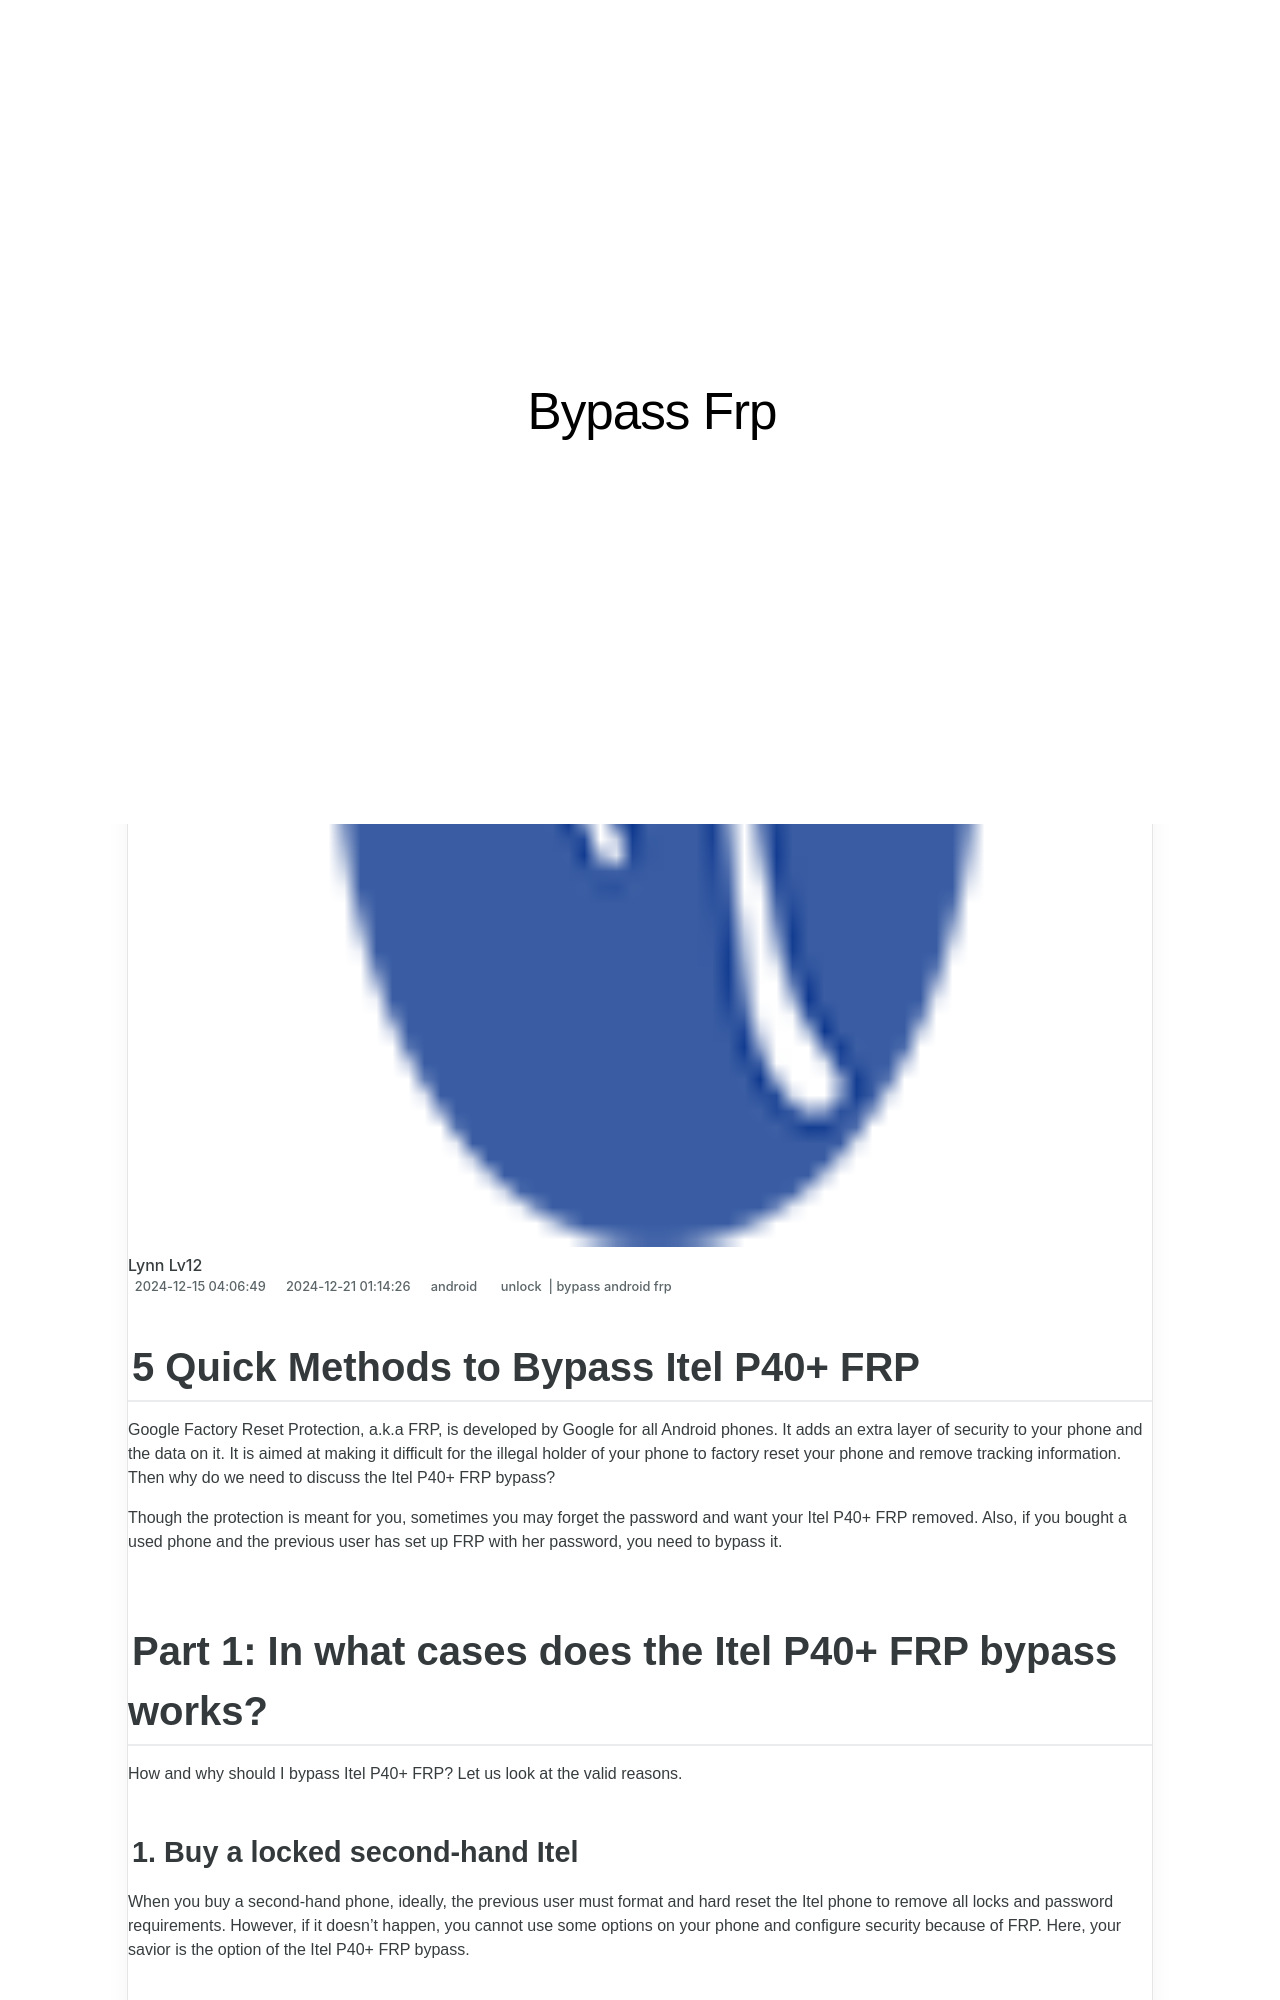

repository: techidaily/site-bypass-frp · page: 5-quick-methods-to-bypass-itel-p40plus-frp-by-drfone-android/index.html · generator: jekyll

---
title: 5 Quick Methods to Bypass Itel P40+ FRP
date: 2024-12-15T04:06:49.793Z
updated: 2024-12-21T01:14:26.560Z
tags: 
  - unlock
  - bypass android frp
categories:
  - android
description: This article describes 5 Quick Methods to Bypass Itel P40+ FRP
excerpt: This article describes 5 Quick Methods to Bypass Itel P40+ FRP
keywords: Itel P40+ easy guide how to bypass frp android,android frp bypass,bypass frp,pangu frp bypass review,Itel P40+ frp bypass easy,Itel P40+ adb format tool,frp tools,frp bypass easy,Itel P40+ gsm flasher tool,best frp bypass,Itel P40+ android frp bypass
thumbnail: https://thmb.techidaily.com/3a8d29dc752129bc6cecd890184a07ba60927370b95afc8af67003c49b108b72.jpg
---

## 5 Quick Methods to Bypass Itel P40+ FRP

Google Factory Reset Protection, a.k.a FRP, is developed by Google for all Android phones. It adds an extra layer of security to your phone and the data on it. It is aimed at making it difficult for the illegal holder of your phone to factory reset your phone and remove tracking information. Then why do we need to discuss the Itel P40+ FRP bypass?

Though the protection is meant for you, sometimes you may forget the password and want your Itel P40+ FRP removed. Also, if you bought a used phone and the previous user has set up FRP with her password, you need to bypass it.

## Part 1: In what cases does the Itel P40+ FRP bypass works?

How and why should I bypass Itel P40+ FRP? Let us look at the valid reasons.

### 1\. Buy a locked second-hand Itel

When you buy a second-hand phone, ideally, the previous user must format and hard reset the Itel phone to remove all locks and password requirements. However, if it doesn't happen, you cannot use some options on your phone and configure security because of FRP. Here, your savior is the option of the Itel P40+ FRP bypass.

### 2\. Forget Google account ID and password

Even if you have locked your Itel phone yourself, you are stuck when you forget your Google username and password. So, you can only recover your phone using the Itel P40+ FRP bypass.
